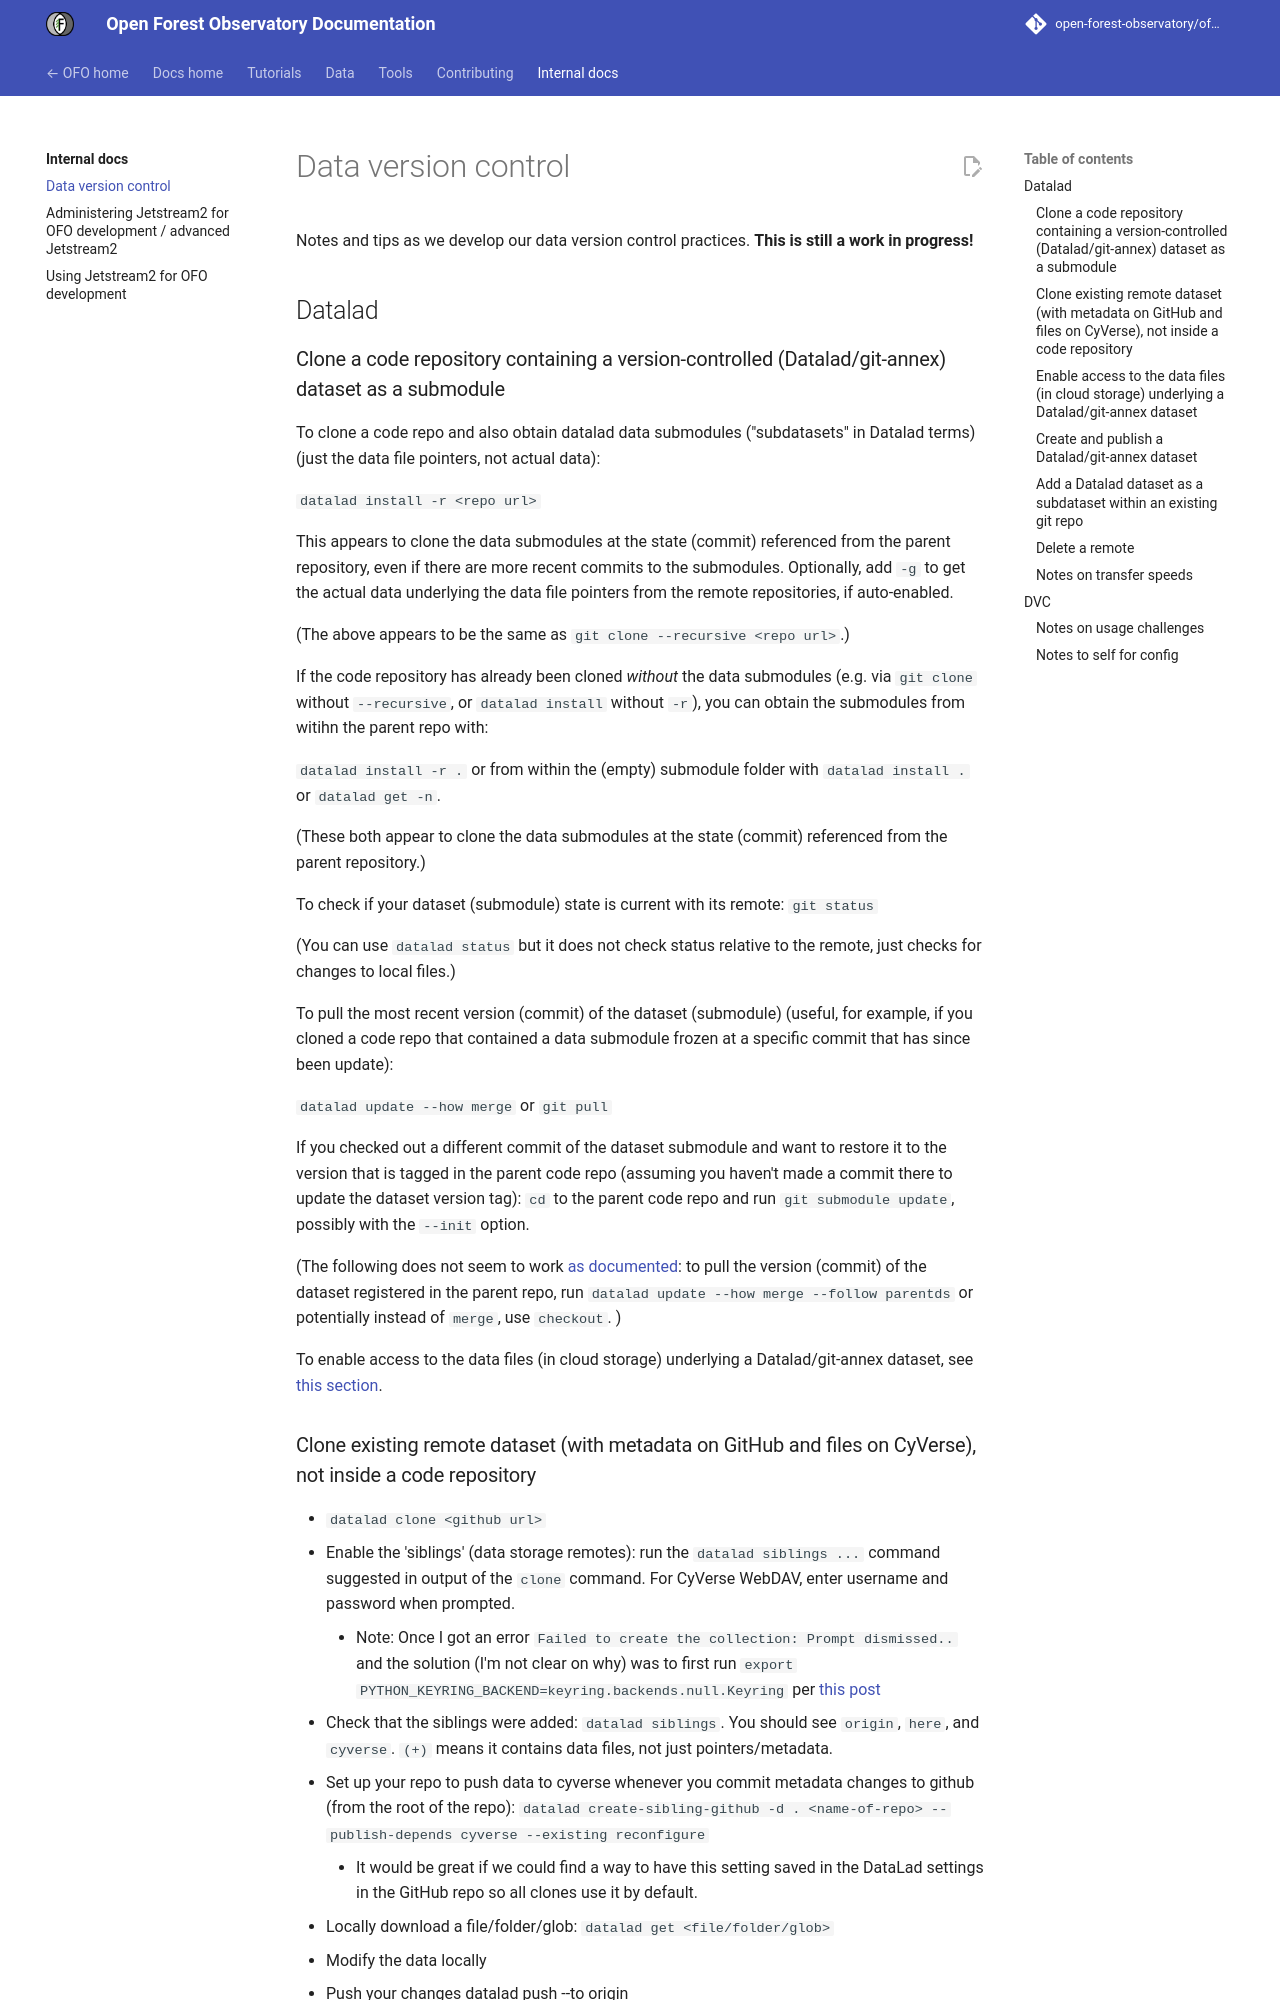

repository: open-forest-observatory/ofo-docs · page: internal-docs/data-version-control/index.html · generator: mkdocs

# Data version control

Notes and tips as we develop our data version control practices. **This is still a work in progress!**

## Datalad

### Clone a code repository containing a version-controlled (Datalad/git-annex) dataset as a submodule

To clone a code repo and also obtain datalad data submodules ("subdatasets" in Datalad terms) (just the data file pointers, not actual data):

`datalad install -r <repo url>`

This appears to clone the data submodules at the state (commit) referenced from the parent repository, even if there are more recent commits to the submodules. Optionally, add `-g` to get the actual data underlying the data file pointers from the remote repositories, if auto-enabled.

(The above appears to be the same as `git clone --recursive <repo url>`.)

If the code repository has already been cloned *without* the data submodules (e.g. via `git clone` without `--recursive`, or `datalad install` without `-r`), you can obtain the submodules from witihn the parent repo with:

`datalad install -r .`
or from within the (empty) submodule folder with
`datalad install .` or `datalad get -n`.

(These both appear to clone the data submodules at the state (commit) referenced from the parent repository.)

To check if your dataset (submodule) state is current with its remote:
`git status`

(You can use `datalad status` but it does not check status relative to the remote, just checks for changes to local files.)

To pull the most recent version (commit) of the dataset (submodule) (useful, for example, if you cloned a code repo that contained a data submodule frozen at a specific commit that has since been update):

`datalad update --how merge`
or
`git pull`

If you checked out a different commit of the dataset submodule and want to restore it to the version that is tagged in the parent code repo (assuming you haven't made a commit there to update the dataset version tag): `cd` to the parent code repo and run `git submodule update`, possibly with the `--init` option.

(The following does not seem to work [as documented](https://docs.datalad.org/en/stable/generated/man/datalad-update.html): to pull the version (commit) of the dataset registered in the parent repo, run
`datalad update --how merge --follow parentds` or potentially instead of `merge`, use `checkout`. )

To enable access to the data files (in cloud storage) underlying a Datalad/git-annex dataset, see [this section](#enable-access-to-the-data-files-in-cloud-storage-underlying-a-dataladgit-annex-dataset).
